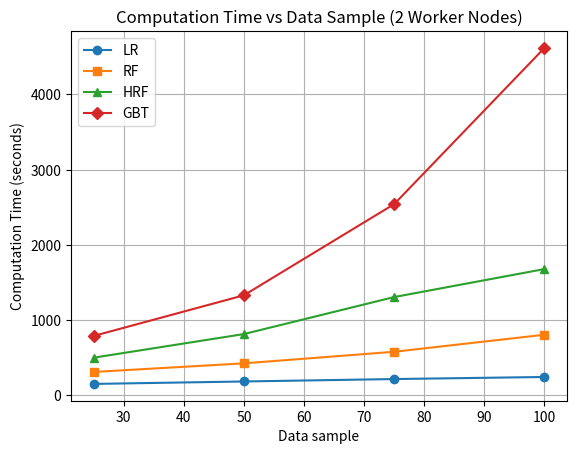
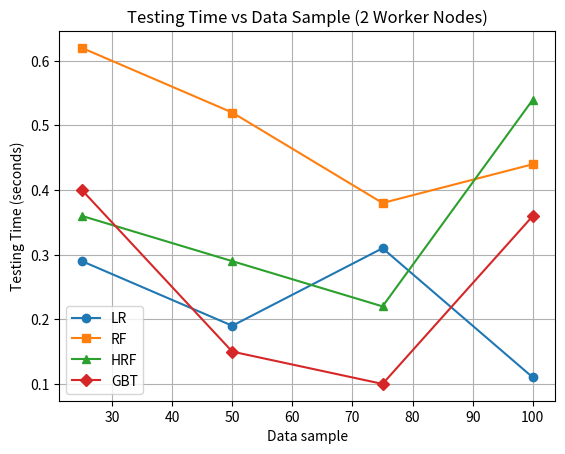
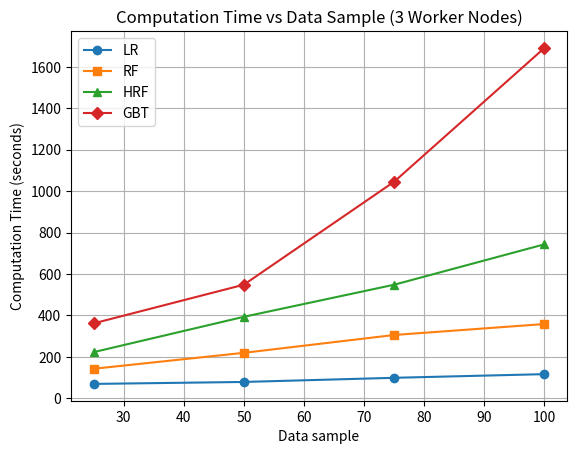
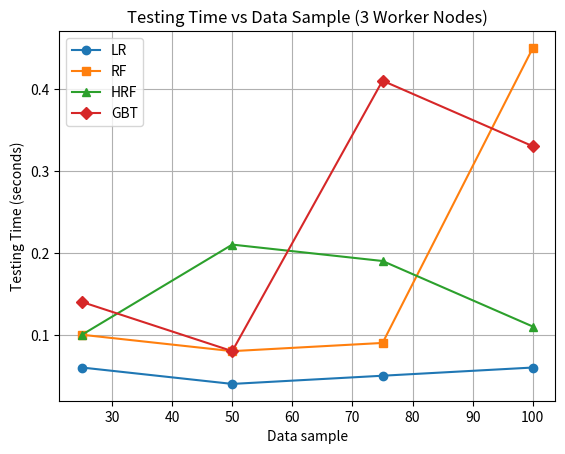
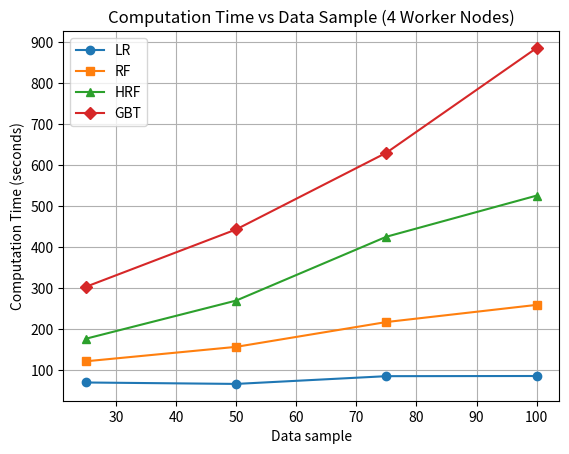
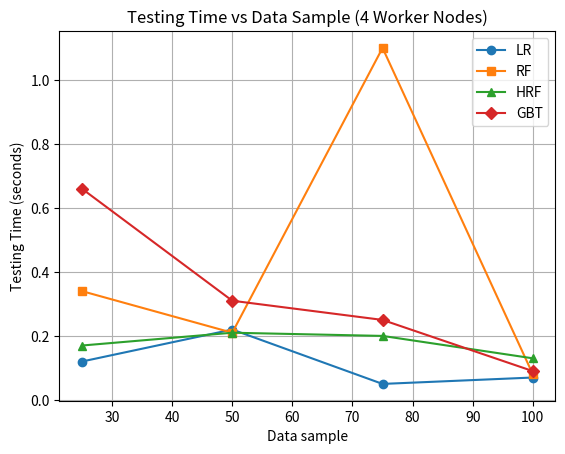
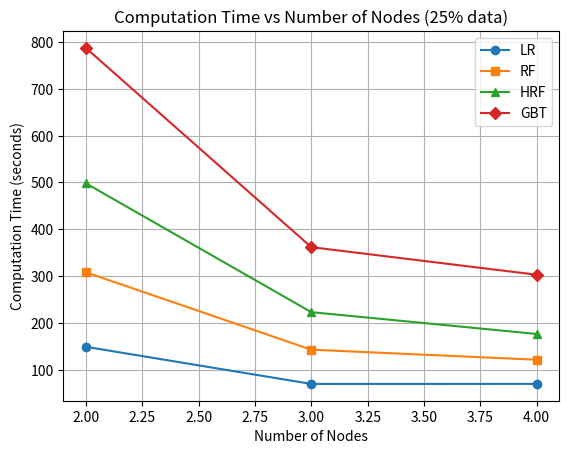
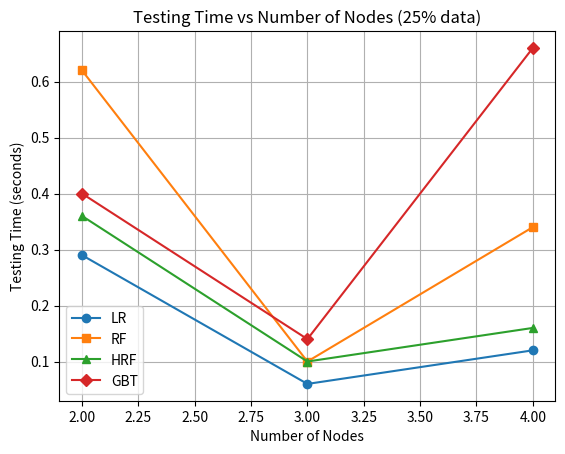
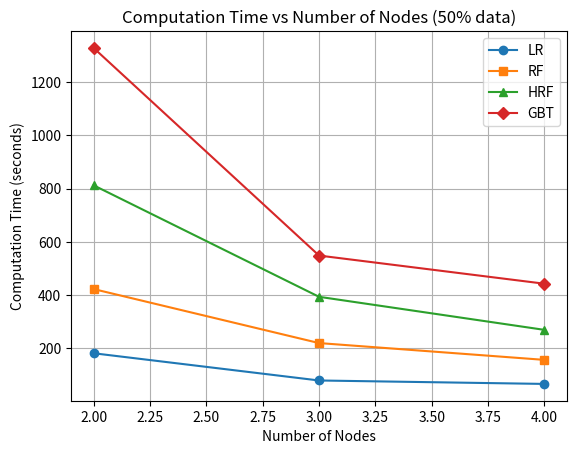
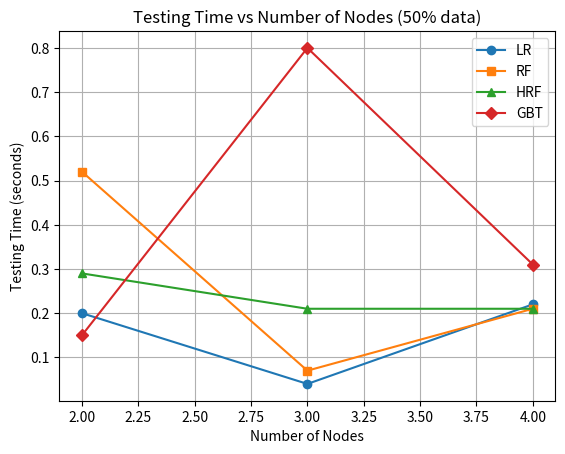
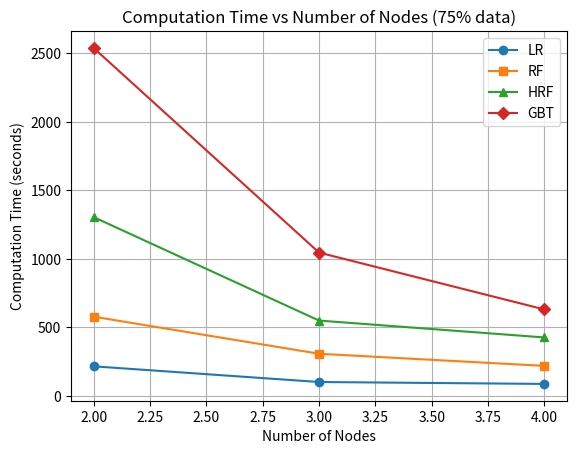
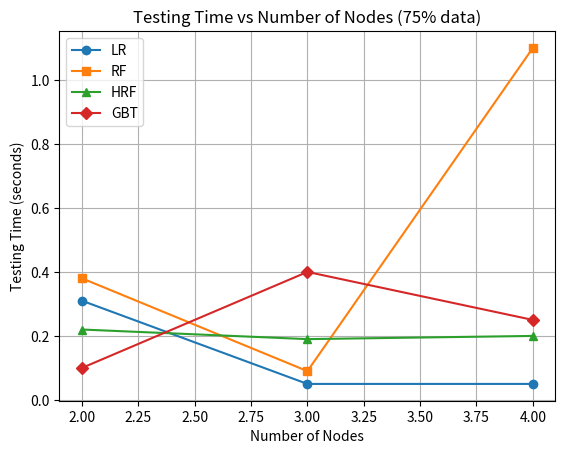
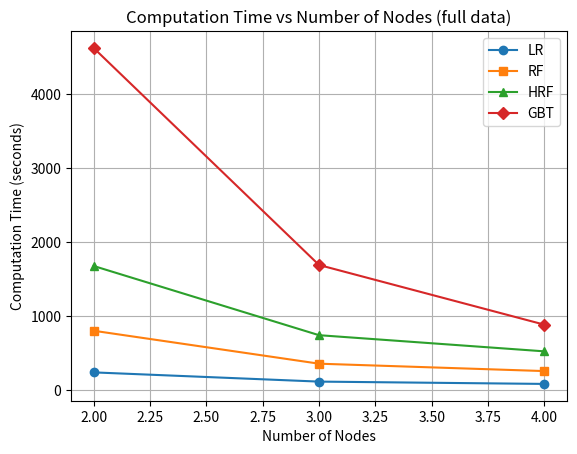
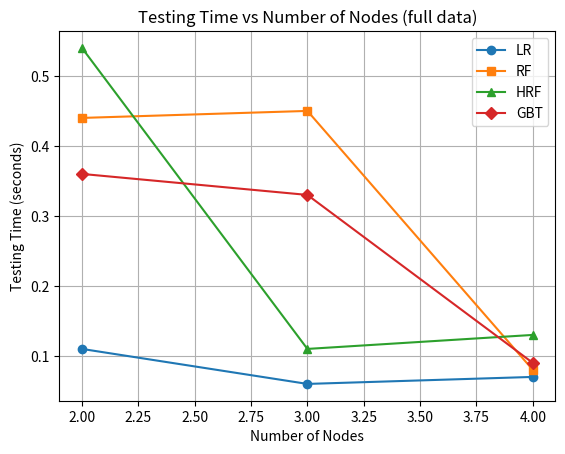

Here is the Python script that generated these plots, in order:
# -*- coding: utf-8 -*-
"""Plots

Automatically generated by Colab.

Original file is located at
    https://colab.research.google.com/drive/1iS1rrsU_MjRn9NGlqY5YkXqa4U4QLswL
"""

import matplotlib.pyplot as plt

"""# Scaling Up"""

# 2 WORKER NODES
# X-axis
data_used = [25, 50, 75, 100]

# Computation time (example values)
comp_time_2 = {
    "LR":  [149.31, 181.80, 214.11, 241.62],
    "RF":  [308.44, 422.74, 577.04, 803.30],
    "HRF": [498.20, 812.27, 1304.63, 1677.03],
    "GBT": [787.13, 1327.88, 2540.60, 4617.84]
}

# Testing time (example values)
test_time_2 = {
    "LR":  [0.29, 0.19, 0.31, 0.11],
    "RF":  [0.62, 0.52, 0.38, 0.44],
    "HRF": [0.36, 0.29, 0.22, 0.54],
    "GBT": [0.40, 0.15, 0.10, 0.36]
}

markers = {
    "LR": "o",
    "RF": "s",
    "HRF": "^",
    "GBT": "D"
}

plt.figure()

for model, times in comp_time_2.items():
    plt.plot(data_used, times, marker=markers[model], label=model)

plt.xlabel("Data sample")
plt.ylabel("Computation Time (seconds)")
plt.title("Computation Time vs Data Sample (2 Worker Nodes)")
plt.legend()
plt.grid(True)
plt.show()

plt.figure()

for model, times in test_time_2.items():
    plt.plot(data_used, times, marker=markers[model], label=model)

plt.xlabel("Data sample")
plt.ylabel("Testing Time (seconds)")
plt.title("Testing Time vs Data Sample (2 Worker Nodes)")
plt.legend()
plt.grid(True)
plt.show()

# 3 WORKER NODES
# X-axis
data_used = [25, 50, 75, 100]

# Computation time (example values)
comp_time_3 = {
    "LR":  [70.07, 79.57, 99.55, 117.19],
    "RF":  [143.13, 220.01, 305.99, 358.87],
    "HRF": [223.25, 393.67, 548.38, 743.25],
    "GBT": [361.94, 548.53, 1045.13, 1690.03]
}

# Testing time (example values)
test_time_3 = {
    "LR":  [0.06, 0.04, 0.05, 0.06],
    "RF":  [0.10, 0.08, 0.09, 0.45],
    "HRF": [0.10, 0.21, 0.19, 0.11],
    "GBT": [0.14, 0.08, 0.41, 0.33]
}

markers = {
    "LR": "o",
    "RF": "s",
    "HRF": "^",
    "GBT": "D"
}

plt.figure()

for model, times in comp_time_3.items():
    plt.plot(data_used, times, marker=markers[model], label=model)

plt.xlabel("Data sample")
plt.ylabel("Computation Time (seconds)")
plt.title("Computation Time vs Data Sample (3 Worker Nodes)")
plt.legend()
plt.grid(True)
plt.show()

plt.figure()

for model, times in test_time_3.items():
    plt.plot(data_used, times, marker=markers[model], label=model)

plt.xlabel("Data sample")
plt.ylabel("Testing Time (seconds)")
plt.title("Testing Time vs Data Sample (3 Worker Nodes)")
plt.legend()
plt.grid(True)
plt.show()

# 4 WORKER NODES
# X-axis
data_used = [25, 50, 75, 100]

# Computation time (example values)
comp_time_4 = {
    "LR":  [70.15, 66.66, 85.54, 85.94],
    "RF":  [121.72, 156.90, 217.33, 259.09],
    "HRF": [176.67, 269.53, 425.01, 525.16],
    "GBT": [303.05, 442.74, 629.49, 884.62]
}

# Testing time (example values)
test_time_4 = {
    "LR":  [0.12, 0.22, 0.05, 0.07],
    "RF":  [0.34, 0.21, 1.10, 0.08],
    "HRF": [0.17, 0.21, 0.20, 0.13],
    "GBT": [0.66, 0.31, 0.25, 0.09]
}

markers = {
    "LR": "o",
    "RF": "s",
    "HRF": "^",
    "GBT": "D"
}

plt.figure()

for model, times in comp_time_4.items():
    plt.plot(data_used, times, marker=markers[model], label=model)

plt.xlabel("Data sample")
plt.ylabel("Computation Time (seconds)")
plt.title("Computation Time vs Data Sample (4 Worker Nodes)")
plt.legend()
plt.grid(True)
plt.show()

plt.figure()

for model, times in test_time_4.items():
    plt.plot(data_used, times, marker=markers[model], label=model)

plt.xlabel("Data sample")
plt.ylabel("Testing Time (seconds)")
plt.title("Testing Time vs Data Sample (4 Worker Nodes)")
plt.legend()
plt.grid(True)
plt.show()

"""# Scaling Out"""

# 25% data
# X-axis
nodes = [2, 3, 4]

# Computation time (example values)
comp_time_25 = {
    "LR":  [149.31, 70.07, 70.15],
    "RF":  [308.44, 143.13, 121.72],
    "HRF": [498.20, 223.25, 176.67],
    "GBT": [787.13, 361.95, 303.05]
}

# Testing time (example values)
test_time_25 = {
    "LR":  [0.29, 0.06, 0.12],
    "RF":  [0.62, 0.10, 0.34],
    "HRF": [0.36, 0.10, 0.16],
    "GBT": [0.40, 0.14, 0.66]
}

markers = {
    "LR": "o",
    "RF": "s",
    "HRF": "^",
    "GBT": "D"
}

plt.figure()

for model, times in comp_time_25.items():
    plt.plot(nodes, times, marker=markers[model], label=model)

plt.xlabel("Number of Nodes")
plt.ylabel("Computation Time (seconds)")
plt.title("Computation Time vs Number of Nodes (25% data)")
plt.legend()
plt.grid(True)
plt.show()

plt.figure()

for model, times in test_time_25.items():
    plt.plot(nodes, times, marker=markers[model], label=model)

plt.xlabel("Number of Nodes")
plt.ylabel("Testing Time (seconds)")
plt.title("Testing Time vs Number of Nodes (25% data)")
plt.legend()
plt.grid(True)
plt.show()

# 50% data
# X-axis
nodes = [2, 3, 4]

# Computation time (example values)
comp_time_50 = {
    "LR":  [181.80, 79.57, 66.66],
    "RF":  [422.74, 220.01, 156.90],
    "HRF": [812.27, 393.67, 269.53],
    "GBT": [1327.88, 548.53, 442.74]
}

# Testing time (example values)
test_time_50 = {
    "LR":  [0.20, 0.04, 0.22],
    "RF":  [0.52, 0.07, 0.21],
    "HRF": [0.29, 0.21, 0.21],
    "GBT": [0.15, 0.80, 0.31]
}

markers = {
    "LR": "o",
    "RF": "s",
    "HRF": "^",
    "GBT": "D"
}

plt.figure()

for model, times in comp_time_50.items():
    plt.plot(nodes, times, marker=markers[model], label=model)

plt.xlabel("Number of Nodes")
plt.ylabel("Computation Time (seconds)")
plt.title("Computation Time vs Number of Nodes (50% data)")
plt.legend()
plt.grid(True)
plt.show()

plt.figure()

for model, times in test_time_50.items():
    plt.plot(nodes, times, marker=markers[model], label=model)

plt.xlabel("Number of Nodes")
plt.ylabel("Testing Time (seconds)")
plt.title("Testing Time vs Number of Nodes (50% data)")
plt.legend()
plt.grid(True)
plt.show()

# 75% data
# X-axis
nodes = [2, 3, 4]

# Computation time (example values)
comp_time_75 = {
    "LR":  [214.11, 99.55, 85.54],
    "RF":  [577.03, 305.99, 217.33],
    "HRF": [1304.63, 548.38, 425.01],
    "GBT": [2540.60, 1045.13, 629.49]
}

# Testing time (example values)
test_time_75 = {
    "LR":  [0.31, 0.05, 0.05],
    "RF":  [0.38, 0.09, 1.10],
    "HRF": [0.22, 0.19, 0.20],
    "GBT": [0.10, 0.40, 0.25]
}

markers = {
    "LR": "o",
    "RF": "s",
    "HRF": "^",
    "GBT": "D"
}

plt.figure()

for model, times in comp_time_75.items():
    plt.plot(nodes, times, marker=markers[model], label=model)

plt.xlabel("Number of Nodes")
plt.ylabel("Computation Time (seconds)")
plt.title("Computation Time vs Number of Nodes (75% data)")
plt.legend()
plt.grid(True)
plt.show()

plt.figure()

for model, times in test_time_75.items():
    plt.plot(nodes, times, marker=markers[model], label=model)

plt.xlabel("Number of Nodes")
plt.ylabel("Testing Time (seconds)")
plt.title("Testing Time vs Number of Nodes (75% data)")
plt.legend()
plt.grid(True)
plt.show()

# Full data
# X-axis
nodes = [2, 3, 4]

# Computation time (example values)
comp_time = {
    "LR":  [241.62, 117.19, 85.94],
    "RF":  [803.30, 358.87, 259.09],
    "HRF": [1677.03, 743.25, 525.16],
    "GBT": [4617.84, 1690.03, 884.62]
}

# Testing time (example values)
test_time = {
    "LR":  [0.11, 0.06, 0.07],
    "RF":  [0.44, 0.45, 0.08],
    "HRF": [0.54, 0.11, 0.13],
    "GBT": [0.36, 0.33, 0.09]
}

markers = {
    "LR": "o",
    "RF": "s",
    "HRF": "^",
    "GBT": "D"
}

plt.figure()

for model, times in comp_time.items():
    plt.plot(nodes, times, marker=markers[model], label=model)

plt.xlabel("Number of Nodes")
plt.ylabel("Computation Time (seconds)")
plt.title("Computation Time vs Number of Nodes (full data)")
plt.legend()
plt.grid(True)
plt.show()

plt.figure()

for model, times in test_time.items():
    plt.plot(nodes, times, marker=markers[model], label=model)

plt.xlabel("Number of Nodes")
plt.ylabel("Testing Time (seconds)")
plt.title("Testing Time vs Number of Nodes (full data)")
plt.legend()
plt.grid(True)
plt.show()
